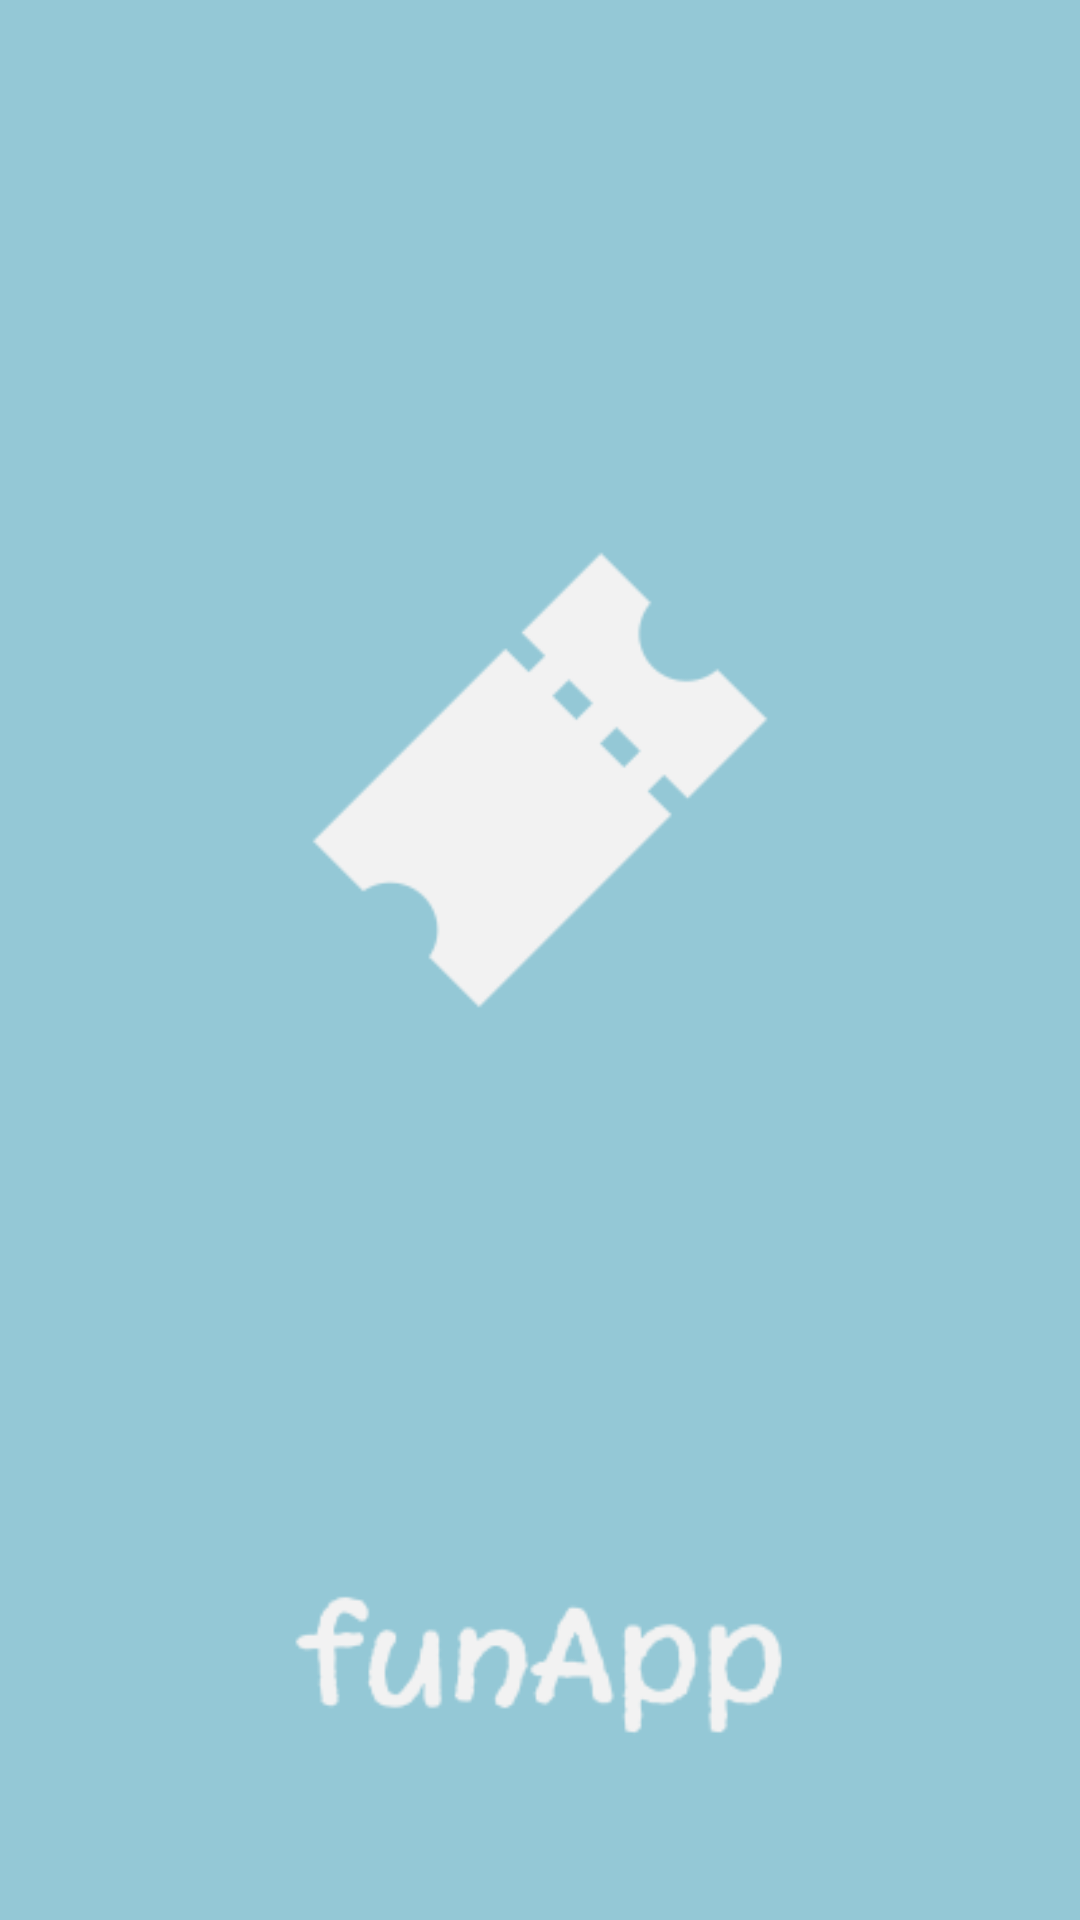

Here is an Android app screen rendered from its layout file. Give the layout XML and the strings, colors and styles it references.
<!-- AndroidManifest.xml: activity theme SplashTheme -->
<!-- res/layout/activity_splash.xml -->
<?xml version="1.0" encoding="utf-8"?>
<androidx.constraintlayout.widget.ConstraintLayout xmlns:android="http://schemas.android.com/apk/res/android"
    xmlns:app="http://schemas.android.com/apk/res-auto"
    xmlns:tools="http://schemas.android.com/tools"
    android:layout_width="match_parent"
    android:layout_height="match_parent"
    android:background="#94c8d6"
    android:orientation="vertical"
    tools:context=".activities.MainActivity">

    <ImageView
        android:id="@+id/imageViewLogoSplash"
        android:layout_width="match_parent"
        android:layout_height="wrap_content"
        android:layout_marginStart="96dp"
        android:layout_marginLeft="96dp"
        android:layout_marginTop="160dp"
        android:layout_marginEnd="96dp"
        android:layout_marginRight="96dp"
        android:contentDescription="@string/todo"
        android:src="@drawable/logo_blanco"
        app:layout_constraintEnd_toEndOf="parent"
        app:layout_constraintHorizontal_bias="0.0"
        app:layout_constraintStart_toStartOf="parent"
        app:layout_constraintTop_toTopOf="parent" />

    <ImageView
        android:id="@+id/ivNombreSplash"
        android:layout_width="0dp"
        android:layout_height="wrap_content"
        android:layout_marginStart="96dp"
        android:layout_marginLeft="96dp"
        android:layout_marginTop="728dp"
        android:layout_marginEnd="96dp"
        android:layout_marginRight="96dp"
        android:layout_marginBottom="56dp"
        android:src="@drawable/nombre_blanco"
        app:layout_constraintBottom_toBottomOf="parent"
        app:layout_constraintEnd_toEndOf="parent"
        app:layout_constraintHorizontal_bias="0.272"
        app:layout_constraintStart_toStartOf="parent"
        app:layout_constraintTop_toTopOf="parent"
        app:layout_constraintVertical_bias="1.0" />

</androidx.constraintlayout.widget.ConstraintLayout>
<!-- resources referenced by this layout -->
<resources>
  <!-- drawable logo_blanco: png bitmap (drawable, 2228 bytes) -->
  <!-- drawable nombre_blanco: png bitmap (drawable, 11484 bytes) -->
  <string name="todo">TODO</string>
  <style name="SplashTheme" parent="Theme.AppCompat.Light.DarkActionBar">
          
          <item name="colorPrimary">@color/color1</item>
          <item name="colorPrimaryDark">@color/color2</item>
          <item name="colorAccent">@color/colorAccent</item>
      </style>
  <color name="color1">#012e33</color>
  <color name="color2">#94c8d6</color>
  <color name="colorAccent">#d64d55</color>
</resources>
